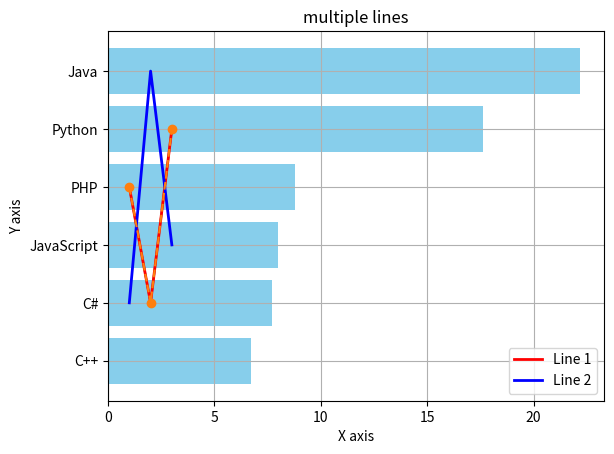
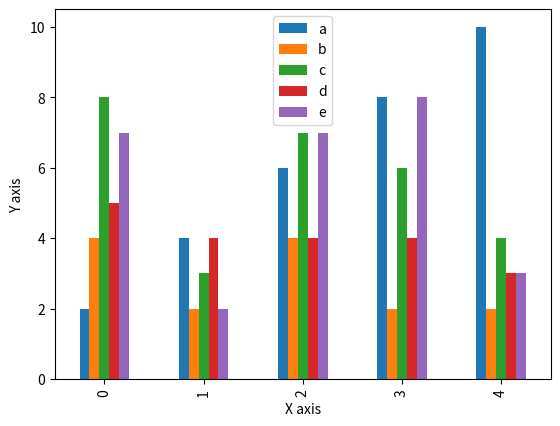
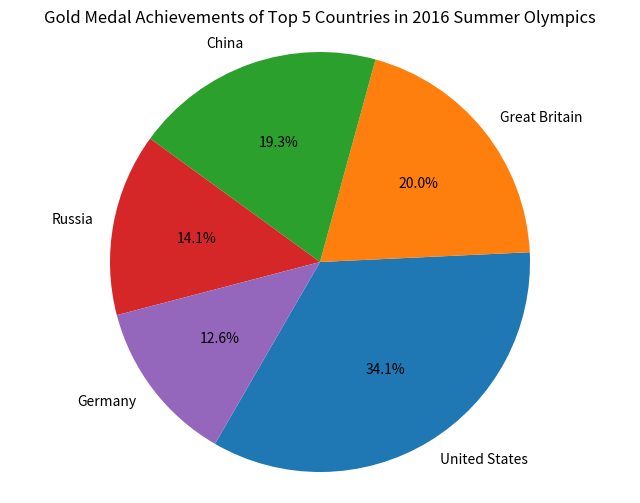
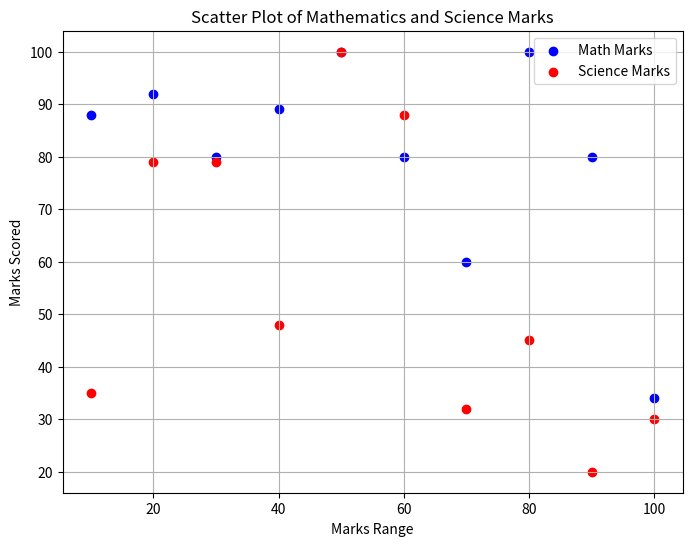

Generate these figures, in order, with matplotlib:
#!/usr/bin/env python
# coding: utf-8

# In[26]:


import matplotlib.pyplot as plt
import pandas as pd
x=[1,2,3]
y=[2,4,1]
plt.plot(x,y)
plt.xlabel('X axis')
plt.ylabel('Y axis')
plt.title('sample')
plt.show()


# In[14]:


y2=[4,0,3]
plt.plot(x,y,label='Line 1',color='red',linewidth=2)
plt.plot(x,y2,label='Line 2', color='blue',linewidth=2)
plt.legend()
plt.xlabel('X axis')
plt.ylabel('Y label')
plt.title('multiple lines')
plt.show()


# In[20]:


plt.plot(x,y,label='Line 1', marker='o',linestyle='--')
plt.xlabel('X axis')
plt.ylabel('Y axis')
plt.grid(True)
plt.show()


# In[23]:


languages = ['Java', 'Python', 'PHP', 'JavaScript', 'C#', 'C++']

# Popularity
popularity = [22.2, 17.6, 8.8, 8, 7.7, 6.7]
plt.barh(languages,popularity,color='skyblue')
plt.xlabel('X axis')
plt.ylabel('Y axis')

plt.gca().invert_yaxis()
plt.show()


# In[27]:


data = {
    'a': [2, 4, 6, 8, 10],
    'b': [4, 2, 4, 2, 2],
    'c': [8, 3, 7, 6, 4],
    'd': [5, 4, 4, 4, 3],
    'e': [7, 2, 7, 8, 3]
}
df1=pd.DataFrame(data)
print(df1)


# In[31]:


df1.plot(kind='bar')
plt.xlabel('X axis')
plt.ylabel('Y axis')
plt.show()


# In[37]:


countries = ['United States', 'Great Britain', 'China', 'Russia', 'Germany']
gold_medals = [46, 27, 26, 19, 17]

# Plot pie chart
plt.figure(figsize=(8, 6))
plt.pie(gold_medals, labels=countries, autopct='%1.1f%%', startangle=600)
plt.title('Gold Medal Achievements of Top 5 Countries in 2016 Summer Olympics')
plt.axis('equal')  # Equal aspect ratio ensures that pie is drawn as a circle
plt.show()


# In[35]:


math_marks = [88, 92, 80, 89, 100, 80, 60, 100, 80, 34]
science_marks = [35, 79, 79, 48, 100, 88, 32, 45, 20, 30]
marks_range = [10, 20, 30, 40, 50, 60, 70, 80, 90, 100]

# Plot scatter plot
plt.figure(figsize=(8, 6))
plt.scatter(marks_range, math_marks, color='blue', label='Math Marks')
plt.scatter(marks_range, science_marks, color='red', label='Science Marks')
plt.title('Scatter Plot of Mathematics and Science Marks')
plt.xlabel('Marks Range')
plt.ylabel('Marks Scored')
plt.legend()
plt.grid(True)
plt.show()


# In[ ]:




